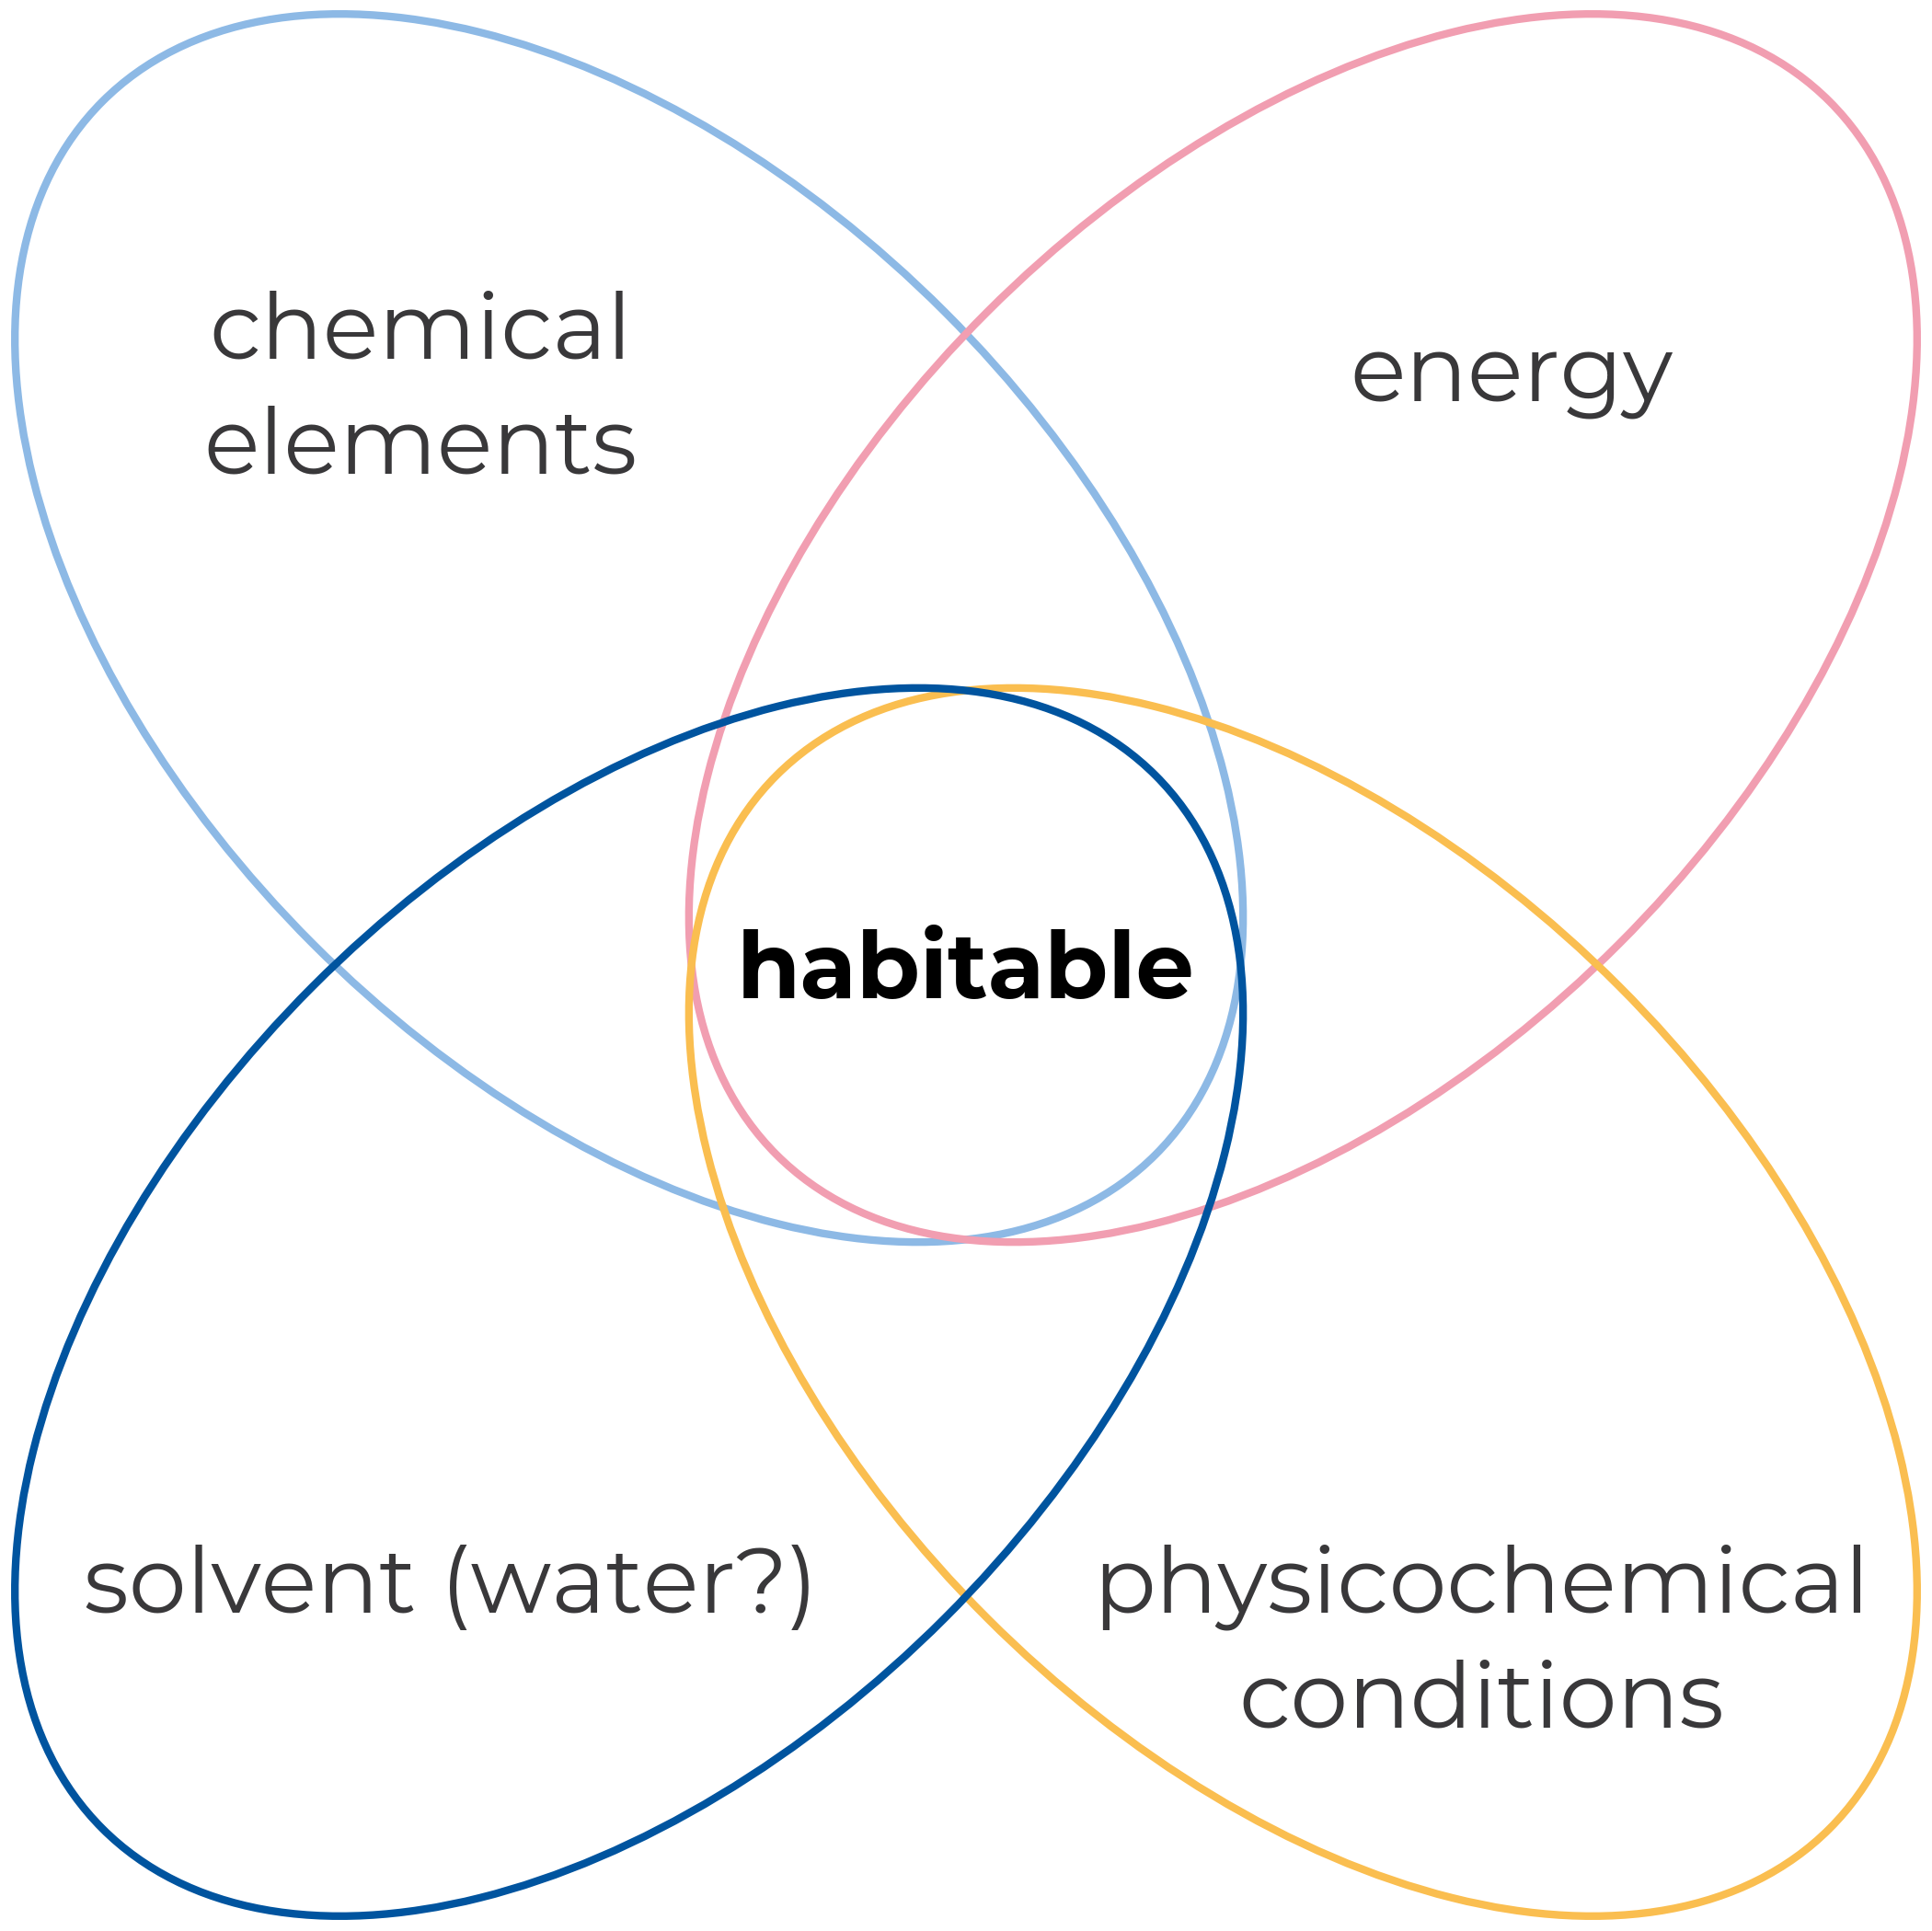

Here is the Python script that generated this plot:
# The requirements that make an environment habitable, as a Venn diagram for
# the PhD defense talk: four overlapping ellipses, one per requirement, and the
# region inside all four, where life can be active.
#
# Credit
# The figure script and this description is created
# with the help of AI, using the model Anthropic Claude Opus 5.5
# ------
# The figure is a recreation of Figure 3 ("Instantaneous habitability") of
#   C. S. Cockell, T. Bush, C. Bryce, S. Direito, M. Fox-Powell,
#   J. P. Harrison, H. Lammer, H. Landenmark, J. Martin-Torres, N. Nicholson,
#   L. Noack, J. O'Malley-James, S. J. Payler, A. Rushby, T. Samuels,
#   P. Schwendner, J. Wadsworth and M. P. Zorzano, "Habitability: A Review",
#   Astrobiology 16(1), 89-117 (2016), doi:10.1089/ast.2015.1295,
# which in turn is adapted from
#   T. M. Hoehler, "An energy balance concept for habitability",
#   Astrobiology 7(6), 824-838 (2007), doi:10.1089/ast.2006.0095.
# The article of Cockell et al. is not open access; their figure is (c) 2016
# Mary Ann Liebert, Inc.
# Changes: redrawn with matplotlib, with the geometry measured from the
# figure of Cockell et al.; for slides, the ellipses moved closer together and
# the text enlarged; in colour, set in Montserrat, with shortened labels.
# The images carry this credit, of both works, in their metadata (TITLE,
# CREDIT, SOURCE and COPYRIGHT). Credit both wherever the images are shown,
# e.g. on the slide:
#   Adapted from Cockell et al. (2016), Astrobiology 16, 89-117, Fig. 3,
#   after Hoehler (2007), Astrobiology 7, 824-838
# Before using the images in a publication, e.g. the thesis or a website,
# check the reuse permissions of the publisher.
#
# What the figure shows
# ---------------------
# Four ellipses of the same size, one per requirement: elemental requirements
# (top left), energy (top right), appropriate physicochemical conditions
# (bottom right) and a solvent, water (bottom left). Each is tilted by 45
# degrees, with its long axis pointing at the middle of the diagram, where all
# four overlap. That region is labelled "Habitable": an
# environment is habitable only where all four requirements come together.
# Each label sits, centred, in the part of its ellipse that overlaps no other.
# A second version asks "habitable?" instead, in white.
#
# Running
# -------
# Use the virtual environment of the repository (see README-venv.md), from any
# directory:
#   .venv/bin/python other_plots/habitability_diagram/habitability_diagram.py
# The script writes habitability_diagram.png (DPI dots per inch) and .svg next
# to itself, and the second version as habitability_diagram_question.png and
# .svg, and prints the size of the PNGs. The first run needs a network
# connection to fetch the font, which pyfonts then caches. The SVG is
# identical on every run (fixed hash salt, no date), and its text is drawn as
# the outlines of the glyphs, so it displays without the font installed. Both
# have a transparent background.
#
# Coordinates
# -----------
# x runs to the right and y upwards from the middle of the diagram, in units
# of the length of an ellipse (its long axis). The canvas is fitted to the
# ellipses, so keep the labels inside them. Font sizes and line widths are in
# points: at FIG_WIDTH = 7 inches, one unit is about 390 points.
#
# Sized for slides
# ----------------
# Against the original, the text is about 1.5 times as large relative to the
# ellipses, so it stays legible when the figure is scaled down on a slide. To
# make room, the ellipses sit closer together (ELLIPSE_DISTANCE 0.32 instead
# of 0.395), which widens the middle for HABITABLE. At this size, the longest
# lines ("physicochemical", "solvent (water?)") keep about half a font size of
# space to the nearest outline, and HABITABLE about a third. Larger text
# relative to FIG_WIDTH runs them into the outlines.
#
# How to edit
# -----------
# Colours  COLOR_ELEMENTS, COLOR_ENERGY, COLOR_CONDITIONS and COLOR_SOLVENT
#          (the outline of each ellipse), COLOR_TEXT, COLOR_HABITABLE (the fill
#          of the middle), COLOR_HABITABLE_TEXT and, for the second version,
#          COLOR_HABITABLE_QUESTION_TEXT.
# Labels   REQUIREMENTS: the text of each ellipse, with "\n" between its lines,
#          and the centre of its first line, on the baseline; HABITABLE, centred
#          in the middle, and HABITABLE_QUESTION in its place in the second
#          version. FONTSIZE, FONTSIZE_HABITABLE and LINE_SPACING.
# Shape    ELLIPSE_WIDTH, ELLIPSE_DISTANCE and the direction of each ellipse in
#          REQUIREMENTS; LINEWIDTH of the outlines.
# Credit   TITLE, CREDIT, SOURCE and COPYRIGHT, written to the metadata.
# Canvas   FIG_WIDTH (the height follows from the drawing), MARGIN, DPI.

from pathlib import Path

import matplotlib.pyplot as plt
import numpy as np
from matplotlib.patches import Ellipse, Polygon
from matplotlib.textpath import TextPath

# Fetch Montserrat from Google Fonts and use it for every text element. The
# font file is cached locally by pyfonts, so only the first run needs a
# network connection.
from pyfonts import load_google_font, set_default_font

FONT = load_google_font("Montserrat")
FONT_BOLD = load_google_font("Montserrat", weight="bold")  # for HABITABLE
set_default_font(FONT)

# --- Credit ------------------------------------------------------------------

# Written to the metadata of the PNG and the SVG
TITLE = "Instantaneous habitability"
CREDIT = (
    'Adapted from Figure 3 of C. S. Cockell et al., "Habitability: A Review", '
    "Astrobiology 16(1), 89-117 (2016), doi:10.1089/ast.2015.1295, which is "
    'adapted from T. M. Hoehler, "An energy balance concept for habitability", '
    "Astrobiology 7(6), 824-838 (2007), doi:10.1089/ast.2006.0095"
)
# Cockell et al., then Hoehler
SOURCE = "https://doi.org/10.1089/ast.2015.1295 https://doi.org/10.1089/ast.2006.0095"
COPYRIGHT = "Original figure \N{COPYRIGHT SIGN} 2016 Mary Ann Liebert, Inc."

# --- Colours -----------------------------------------------------------------

# Outlines of the ellipses, one colour per requirement
COLOR_ELEMENTS = "#8DB9E5"
COLOR_ENERGY = "#F19EB1"
COLOR_CONDITIONS = "#FABE50"
COLOR_SOLVENT = "#00549F"
COLOR_TEXT = "#39383A"  # labels of the ellipses, the dark grey of the original
# Fill of the region inside all four ellipses; "none" leaves it transparent
COLOR_HABITABLE = "none"
COLOR_HABITABLE_TEXT = "#000000"
COLOR_HABITABLE_QUESTION_TEXT = "#FFFFFF"  # in the second version

# --- Content -----------------------------------------------------------------

# One ellipse per requirement, clockwise from the top left: (direction from
# the middle of the diagram to the centre of the ellipse, in degrees
# anticlockwise from the right; label; (x, y) of the centre of its first line,
# on the baseline; colour of the outline). Further lines follow LINE_SPACING
# below, centred as well. The positions give each label the most space to the
# outlines around it.
REQUIREMENTS = [
    (135, "chemical\nelements", (-0.366, 0.408), COLOR_ELEMENTS),
    (45, "energy", (0.366, 0.379), COLOR_ENERGY),
    (315, "physicochemical\nconditions", (0.346, -0.434), COLOR_CONDITIONS),
    (225, "solvent (water?)", (-0.346, -0.434), COLOR_SOLVENT),
]
HABITABLE = "habitable"  # centred in the region inside all four ellipses
HABITABLE_QUESTION = "habitable?"  # in its place in the second version

# --- Geometry, in lengths of an ellipse --------------------------------------

ELLIPSE_WIDTH = 0.6  # the short axis; the long axis is 1
# From the middle of the diagram to each centre; 0.395 in the original
ELLIPSE_DISTANCE = 0.32
LINEWIDTH = 2.0  # in points

# --- Text --------------------------------------------------------------------

FONTSIZE = 24  # in points
FONTSIZE_HABITABLE = 24  # in bold
LINE_SPACING = 1.25  # from one baseline to the next, in font sizes

# --- Canvas ------------------------------------------------------------------

FIG_WIDTH = 7  # in inches; the height follows from the drawing
MARGIN = 0.01  # around the ellipses
DPI = 300


def center_of(direction):
    # Centre of the ellipse in the given direction from the middle
    angle = np.radians(direction)
    return ELLIPSE_DISTANCE * np.array([np.cos(angle), np.sin(angle)])


def distance_to_outline(direction, rays):
    # Distance from the middle of the diagram to the outline of the ellipse in
    # the given direction, along each ray (unit vectors, one per row). The
    # middle lies inside every ellipse, so each ray crosses the outline once.
    angle = np.radians(direction)
    # Turn into the frame of the ellipse, with its long axis along x, and
    # stretch the ellipse to the unit circle
    turn = np.array([[np.cos(angle), np.sin(angle)], [-np.sin(angle), np.cos(angle)]])
    semi_axes = np.array([0.5, ELLIPSE_WIDTH / 2])
    along = rays @ turn.T / semi_axes
    start = -turn @ center_of(direction) / semi_axes
    # The ray reaches the circle where |t along + start| = 1
    a = (along**2).sum(axis=1)
    b = along @ start
    c = start @ start - 1
    return (-b + np.sqrt(b**2 - a * c)) / a


# --- The drawing -------------------------------------------------------------

# The region inside all four ellipses: along each ray from the middle, it ends
# at the nearest outline. As the region is convex, 3600 rays trace it finely.
directions = [requirement[0] for requirement in REQUIREMENTS]
angles = np.linspace(0, 2 * np.pi, 3600, endpoint=False)
rays = np.column_stack([np.cos(angles), np.sin(angles)])
reach = np.min([distance_to_outline(d, rays) for d in directions], axis=0)
habitable = rays * reach[:, None]

# The canvas spans the ellipses. For a tilted ellipse, the extent along x and
# y combines both of its semi-axes.
corners = []
for direction in directions:
    angle = np.radians(direction)
    long, short = 0.5, ELLIPSE_WIDTH / 2
    half = np.hypot(
        [long * np.cos(angle), long * np.sin(angle)],
        [short * np.sin(angle), short * np.cos(angle)],
    )
    corners += [center_of(direction) - half, center_of(direction) + half]
(x0, y0), (x1, y1) = np.min(corners, axis=0), np.max(corners, axis=0)
x0, y0, x1, y1 = x0 - MARGIN, y0 - MARGIN, x1 + MARGIN, y1 + MARGIN

fig = plt.figure(figsize=(FIG_WIDTH, FIG_WIDTH * (y1 - y0) / (x1 - x0)))
ax = fig.add_axes((0, 0, 1, 1))
ax.set_xlim(x0, x1)
ax.set_ylim(y0, y1)
ax.set_aspect("equal")
ax.axis("off")

# Fill of the middle below the outlines, the text on top
ax.add_patch(Polygon(habitable, facecolor=COLOR_HABITABLE, edgecolor="none"))
for direction, label, (x, y), color in REQUIREMENTS:
    ax.add_patch(
        Ellipse(
            center_of(direction),
            width=1,
            height=ELLIPSE_WIDTH,
            angle=direction,
            fill=False,
            edgecolor=color,
            linewidth=LINEWIDTH,
        )
    )
    # One text per line, so that the baselines are evenly spaced whatever the
    # height of the glyphs in a line
    for index, line in enumerate(label.split("\n")):
        ax.annotate(
            line,
            (x, y),
            xytext=(0, -index * LINE_SPACING * FONTSIZE),
            textcoords="offset points",
            ha="center",
            va="baseline",
            fontsize=FONTSIZE,
            color=COLOR_TEXT,
        )

# Centre the capitals in the middle: the baseline goes half their height
# below it
capital_height = TextPath((0, 0), "H", size=1, prop=FONT_BOLD).get_extents().height
habitable_label = ax.annotate(
    HABITABLE,
    (0, 0),
    xytext=(0, -capital_height * FONTSIZE_HABITABLE / 2),
    textcoords="offset points",
    ha="center",
    va="baseline",
    fontproperties=FONT_BOLD,
    fontsize=FONTSIZE_HABITABLE,
    color=COLOR_HABITABLE_TEXT,
)

plt.rcParams["savefig.transparent"] = True
folder = Path(__file__).resolve().parent
metadata = {"Title": TITLE, "Description": CREDIT, "Source": SOURCE}


def save(name):
    # A fixed hash salt and no date make the SVG identical on every run, which
    # keeps the version-control diffs clean
    plt.rcParams["svg.hashsalt"] = name
    output = folder / name
    # PNG and SVG name the copyright differently
    fig.savefig(
        output.with_suffix(".png"),
        dpi=DPI,
        metadata=metadata | {"Copyright": COPYRIGHT},
    )
    fig.savefig(
        output.with_suffix(".svg"),
        metadata=metadata | {"Rights": COPYRIGHT, "Date": None},
    )
    # Whole pixels, as matplotlib cuts off fractions
    width, height = (fig.get_size_inches() * DPI).astype(int)
    print(f"{name}: {width} x {height} px")


save("habitability_diagram")

# The second version, identical but for the label in the middle
habitable_label.set_text(HABITABLE_QUESTION)
habitable_label.set_color(COLOR_HABITABLE_QUESTION_TEXT)
save("habitability_diagram_question")
